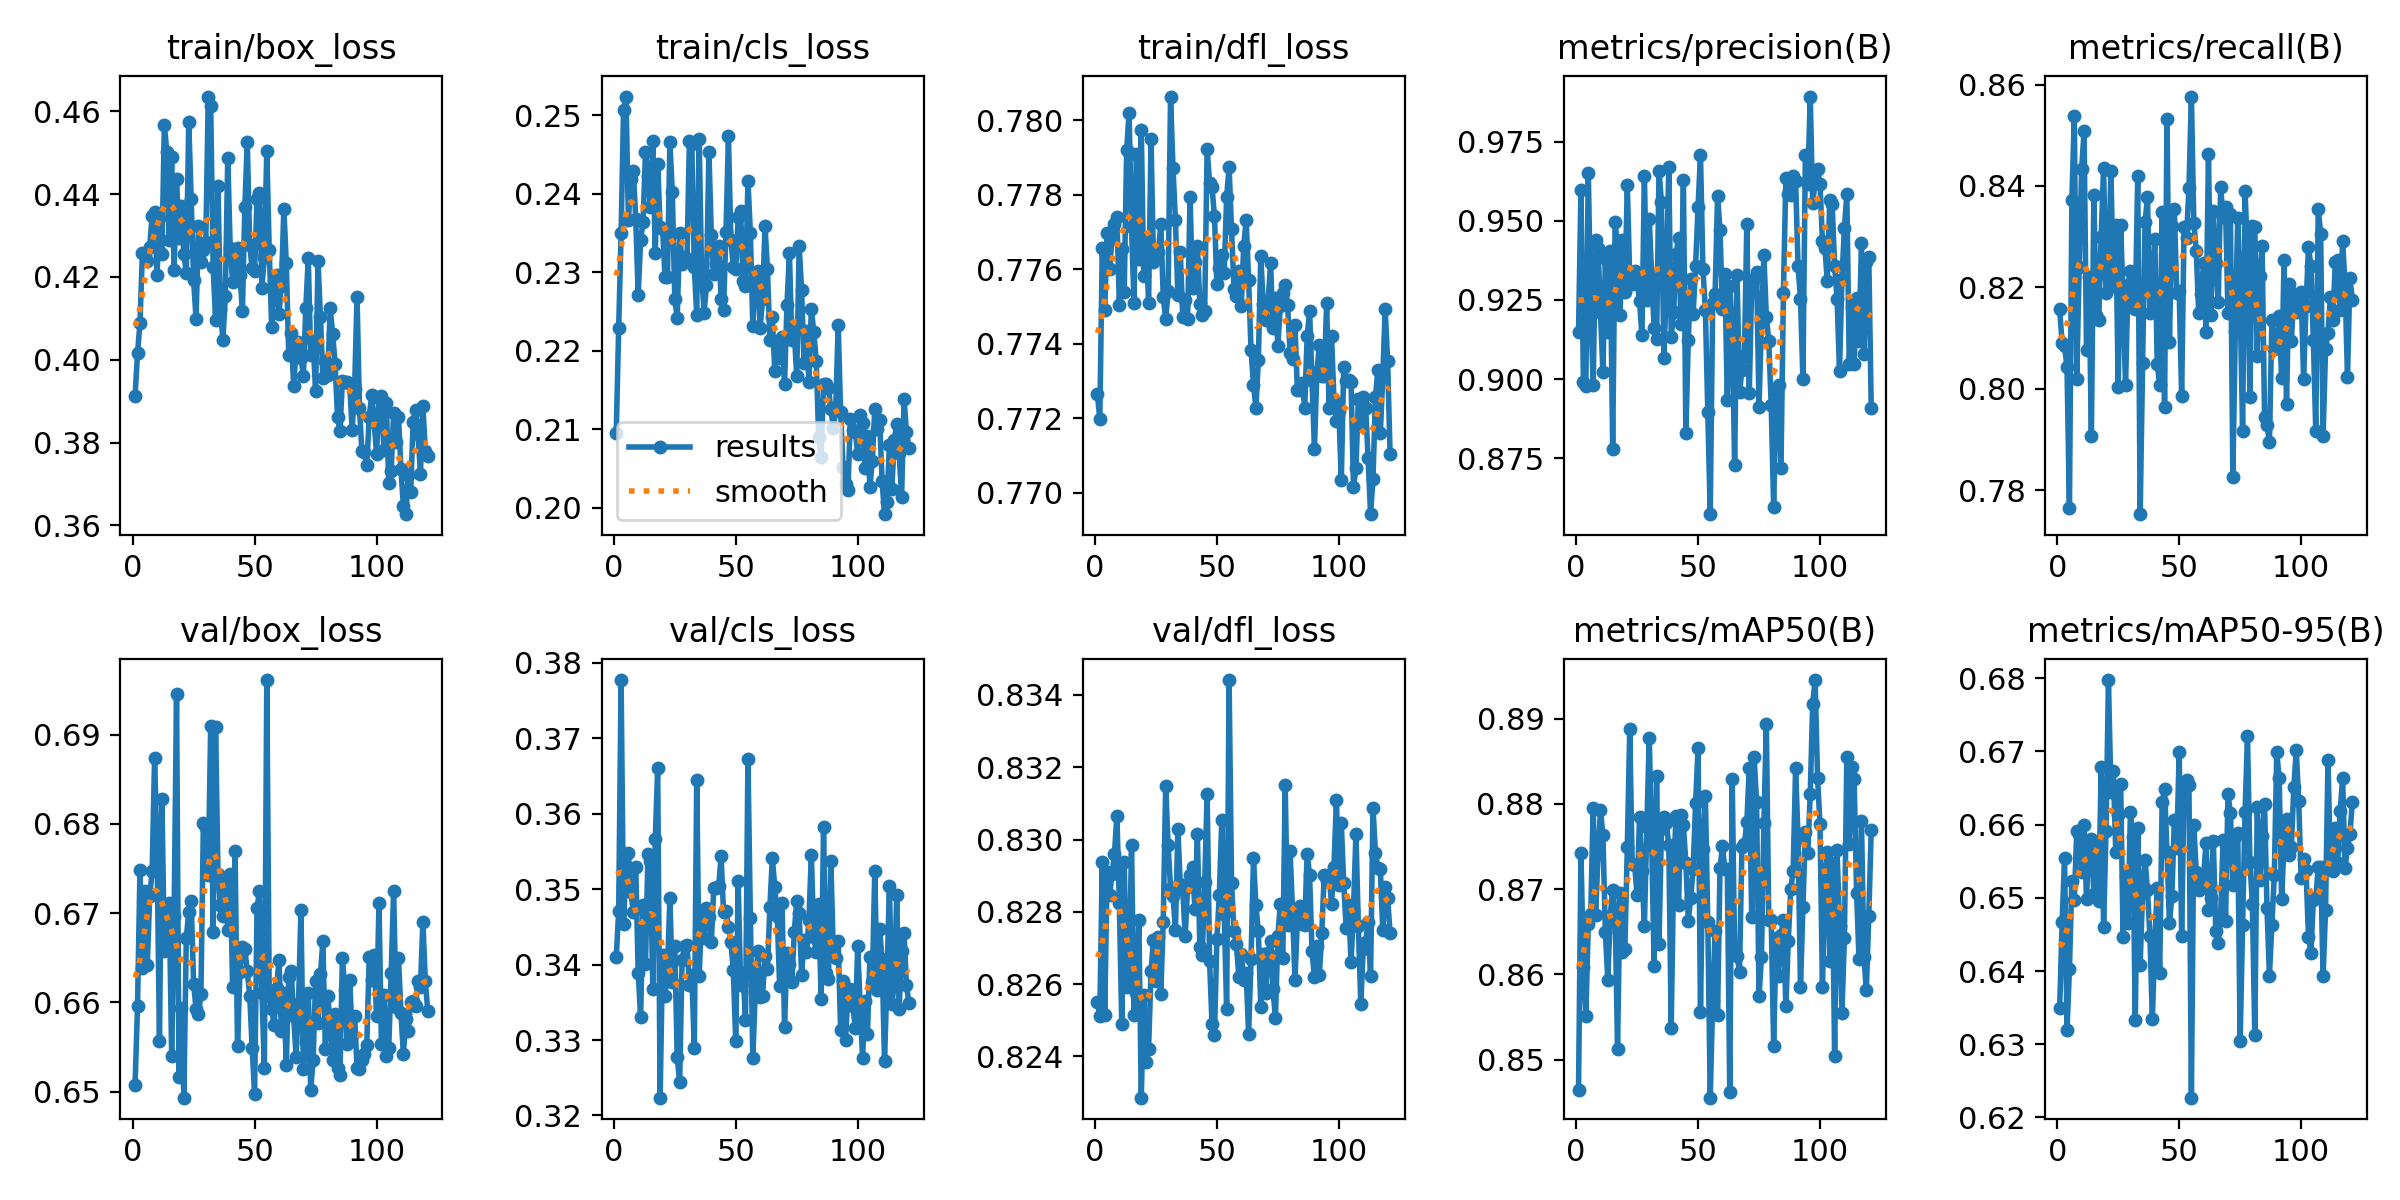

Source data for this figure (header and first rows):
epoch, train/box_loss, train/cls_loss, train/dfl_loss, metrics/precision(B), metrics/recall(B), metrics/mAP50(B), metrics/mAP50-95(B), val/box_loss, val/cls_loss, val/dfl_loss, lr/pg0, lr/pg1, lr/pg2
1, 0.3913, 0.2095, 0.7726, 0.9149, 0.8156, 0.8465, 0.635, 0.6508, 0.341, 0.8255, 0.0004139, 0.0004139, 0.0004139
2, 0.4016, 0.2229, 0.772, 0.9598, 0.809, 0.8742, 0.6467, 0.6596, 0.3471, 0.8251, 0.0008279, 0.0008279, 0.0008279
3, 0.4089, 0.2351, 0.7766, 0.8992, 0.8085, 0.8609, 0.6554, 0.6748, 0.3777, 0.8294, 0.001239, 0.001239, 0.001239
4, 0.4257, 0.2506, 0.7749, 0.8978, 0.8043, 0.8551, 0.6319, 0.6639, 0.3454, 0.8252, 0.001238, 0.001238, 0.001238
5, 0.4254, 0.2524, 0.777, 0.9651, 0.7764, 0.8659, 0.6403, 0.6725, 0.353, 0.8291, 0.001238, 0.001238, 0.001238
6, 0.4239, 0.2367, 0.776, 0.9235, 0.8372, 0.8671, 0.6523, 0.6642, 0.3547, 0.8285, 0.001234, 0.001234, 0.001234
7, 0.4273, 0.2419, 0.7768, 0.898, 0.8539, 0.8795, 0.6497, 0.6719, 0.3497, 0.829, 0.001229, 0.001229, 0.001229
8, 0.4348, 0.243, 0.7772, 0.9438, 0.802, 0.8669, 0.6591, 0.6747, 0.3469, 0.8296, 0.001225, 0.001225, 0.001225
9, 0.4356, 0.2368, 0.7774, 0.9416, 0.824, 0.8741, 0.6588, 0.6874, 0.353, 0.8307, 0.001221, 0.001221, 0.001221
10, 0.4205, 0.2271, 0.775, 0.9211, 0.8433, 0.8793, 0.6536, 0.677, 0.3389, 0.8283, 0.001217, 0.001217, 0.001217
11, 0.4342, 0.2341, 0.7765, 0.9021, 0.8508, 0.8763, 0.66, 0.6556, 0.3331, 0.8249, 0.001213, 0.001213, 0.001213
12, 0.4254, 0.2364, 0.7754, 0.9381, 0.8077, 0.8649, 0.6499, 0.6828, 0.3479, 0.8294, 0.001209, 0.001209, 0.001209
13, 0.4567, 0.2454, 0.7792, 0.9149, 0.822, 0.8593, 0.6576, 0.6658, 0.3401, 0.8259, 0.001205, 0.001205, 0.001205
14, 0.4502, 0.2423, 0.7802, 0.9405, 0.7907, 0.8669, 0.6581, 0.6706, 0.3547, 0.8261, 0.0012, 0.0012, 0.0012
15, 0.4289, 0.2384, 0.7771, 0.878, 0.8381, 0.8699, 0.6506, 0.6712, 0.3537, 0.8299, 0.001196, 0.001196, 0.001196
16, 0.4489, 0.2468, 0.7751, 0.9496, 0.8146, 0.8673, 0.6573, 0.654, 0.3367, 0.8252, 0.001192, 0.001192, 0.001192
17, 0.4216, 0.2325, 0.7791, 0.9417, 0.8135, 0.8513, 0.6495, 0.6696, 0.3566, 0.8257, 0.001188, 0.001188, 0.001188
18, 0.4436, 0.2438, 0.7763, 0.9201, 0.8298, 0.8696, 0.6678, 0.6945, 0.3661, 0.8278, 0.001184, 0.001184, 0.001184
19, 0.4294, 0.2358, 0.7797, 0.9439, 0.8436, 0.8626, 0.646, 0.6517, 0.3224, 0.8229, 0.00118, 0.00118, 0.00118
20, 0.437, 0.2356, 0.7758, 0.9275, 0.8189, 0.8629, 0.6591, 0.6594, 0.3412, 0.8257, 0.001176, 0.001176, 0.001176
21, 0.4255, 0.2295, 0.7768, 0.9613, 0.8221, 0.8749, 0.6798, 0.6493, 0.3358, 0.8239, 0.001172, 0.001172, 0.001172
22, 0.4211, 0.2294, 0.7751, 0.9315, 0.8429, 0.8887, 0.6645, 0.6672, 0.3393, 0.8242, 0.001167, 0.001167, 0.001167
23, 0.4575, 0.2466, 0.7795, 0.9299, 0.8203, 0.8729, 0.6673, 0.6701, 0.3488, 0.8264, 0.001163, 0.001163, 0.001163
24, 0.4389, 0.2402, 0.7762, 0.9342, 0.8324, 0.8728, 0.6562, 0.6714, 0.3377, 0.8272, 0.001159, 0.001159, 0.001159
25, 0.4192, 0.2266, 0.7763, 0.9312, 0.8003, 0.8693, 0.6613, 0.6621, 0.3425, 0.8261, 0.001155, 0.001155, 0.001155
26, 0.4099, 0.2242, 0.7765, 0.9247, 0.8324, 0.8784, 0.6655, 0.6592, 0.3277, 0.8273, 0.001151, 0.001151, 0.001151
27, 0.4322, 0.235, 0.7772, 0.9138, 0.8177, 0.8721, 0.6446, 0.6587, 0.3244, 0.8257, 0.001147, 0.001147, 0.001147
28, 0.4235, 0.2311, 0.7753, 0.9642, 0.8007, 0.8657, 0.653, 0.661, 0.3407, 0.8277, 0.001143, 0.001143, 0.001143
29, 0.4266, 0.232, 0.7747, 0.9251, 0.8205, 0.8773, 0.6465, 0.6801, 0.3425, 0.8315, 0.001139, 0.001139, 0.001139
30, 0.4285, 0.2316, 0.7754, 0.9506, 0.8233, 0.8878, 0.6618, 0.6795, 0.3427, 0.8298, 0.001135, 0.001135, 0.001135
31, 0.4636, 0.2468, 0.7806, 0.9324, 0.8178, 0.8753, 0.6583, 0.6743, 0.3374, 0.8287, 0.00113, 0.00113, 0.00113
32, 0.4612, 0.2463, 0.7787, 0.9161, 0.8157, 0.861, 0.6333, 0.691, 0.3387, 0.8284, 0.001126, 0.001126, 0.001126
33, 0.4224, 0.2307, 0.7773, 0.9125, 0.8419, 0.8832, 0.6595, 0.6679, 0.329, 0.8275, 0.001122, 0.001122, 0.001122
34, 0.4097, 0.2246, 0.7753, 0.9657, 0.7752, 0.8636, 0.6408, 0.6908, 0.3644, 0.8303, 0.001118, 0.001118, 0.001118
35, 0.4419, 0.247, 0.7765, 0.9559, 0.8051, 0.877, 0.6509, 0.6743, 0.3385, 0.8288, 0.001114, 0.001114, 0.001114
36, 0.4123, 0.23, 0.7747, 0.9067, 0.8329, 0.8785, 0.6552, 0.6708, 0.3466, 0.8286, 0.00111, 0.00111, 0.00111
37, 0.4048, 0.2249, 0.7752, 0.9292, 0.8378, 0.8777, 0.6511, 0.6696, 0.3436, 0.8273, 0.001106, 0.001106, 0.001106
38, 0.4153, 0.2284, 0.7747, 0.967, 0.8149, 0.8752, 0.6448, 0.6734, 0.3475, 0.8287, 0.001102, 0.001102, 0.001102
39, 0.4488, 0.2453, 0.7779, 0.9132, 0.8185, 0.8538, 0.6334, 0.6681, 0.3463, 0.829, 0.001097, 0.001097, 0.001097
40, 0.4269, 0.2347, 0.7755, 0.9212, 0.8296, 0.8725, 0.6442, 0.6743, 0.343, 0.8292, 0.001093, 0.001093, 0.001093
41, 0.4189, 0.2298, 0.7762, 0.9396, 0.8048, 0.8786, 0.6513, 0.6617, 0.3502, 0.8281, 0.001089, 0.001089, 0.001089
42, 0.4229, 0.2311, 0.7766, 0.9446, 0.8008, 0.8682, 0.6397, 0.677, 0.3502, 0.8301, 0.001085, 0.001085, 0.001085
43, 0.427, 0.2334, 0.7751, 0.9173, 0.8348, 0.8787, 0.6631, 0.6551, 0.3504, 0.827, 0.001081, 0.001081, 0.001081
44, 0.4204, 0.2267, 0.7748, 0.9629, 0.7964, 0.8775, 0.6649, 0.6634, 0.3543, 0.8268, 0.001077, 0.001077, 0.001077
45, 0.4117, 0.2252, 0.7749, 0.8828, 0.8532, 0.8731, 0.6562, 0.6662, 0.3469, 0.8288, 0.001073, 0.001073, 0.001073
46, 0.4368, 0.2351, 0.7792, 0.9124, 0.8092, 0.8663, 0.6465, 0.666, 0.3471, 0.8313, 0.001069, 0.001069, 0.001069
47, 0.4527, 0.2473, 0.7783, 0.9316, 0.8322, 0.869, 0.6502, 0.6635, 0.345, 0.8266, 0.001064, 0.001064, 0.001064
48, 0.4278, 0.2342, 0.7782, 0.9205, 0.8354, 0.8724, 0.6606, 0.6608, 0.3431, 0.8249, 0.00106, 0.00106, 0.00106
49, 0.422, 0.2306, 0.7774, 0.9358, 0.8189, 0.8801, 0.6568, 0.6549, 0.3392, 0.8246, 0.001056, 0.001056, 0.001056
50, 0.4215, 0.2304, 0.7756, 0.9544, 0.8192, 0.8865, 0.6699, 0.6497, 0.3298, 0.8273, 0.001052, 0.001052, 0.001052
51, 0.4388, 0.237, 0.776, 0.9708, 0.7986, 0.8556, 0.6449, 0.6706, 0.3511, 0.8285, 0.001048, 0.001048, 0.001048
52, 0.4402, 0.2379, 0.7764, 0.9348, 0.8319, 0.8747, 0.6652, 0.6725, 0.3373, 0.8305, 0.001044, 0.001044, 0.001044
53, 0.4174, 0.2289, 0.7759, 0.9219, 0.8298, 0.881, 0.6661, 0.6611, 0.3389, 0.8279, 0.00104, 0.00104, 0.00104
54, 0.4247, 0.2282, 0.7779, 0.8896, 0.8396, 0.8661, 0.6654, 0.6526, 0.3327, 0.8253, 0.001035, 0.001035, 0.001035
55, 0.4504, 0.2417, 0.7787, 0.8573, 0.8576, 0.8455, 0.6227, 0.6961, 0.3672, 0.8344, 0.001031, 0.001031, 0.001031
56, 0.4264, 0.235, 0.7771, 0.9239, 0.8327, 0.8569, 0.6599, 0.6607, 0.3461, 0.8288, 0.001027, 0.001027, 0.001027
57, 0.4079, 0.2231, 0.7755, 0.927, 0.8273, 0.8651, 0.6535, 0.6593, 0.3276, 0.8275, 0.001023, 0.001023, 0.001023
58, 0.4176, 0.2295, 0.7753, 0.9578, 0.8149, 0.8552, 0.651, 0.6574, 0.3364, 0.8271, 0.001019, 0.001019, 0.001019
59, 0.4206, 0.2302, 0.776, 0.9472, 0.8187, 0.8724, 0.6517, 0.6616, 0.3418, 0.8262, 0.001015, 0.001015, 0.001015
60, 0.4112, 0.223, 0.775, 0.922, 0.8248, 0.875, 0.653, 0.6647, 0.3356, 0.8268, 0.001011, 0.001011, 0.001011
... 61 more rows
